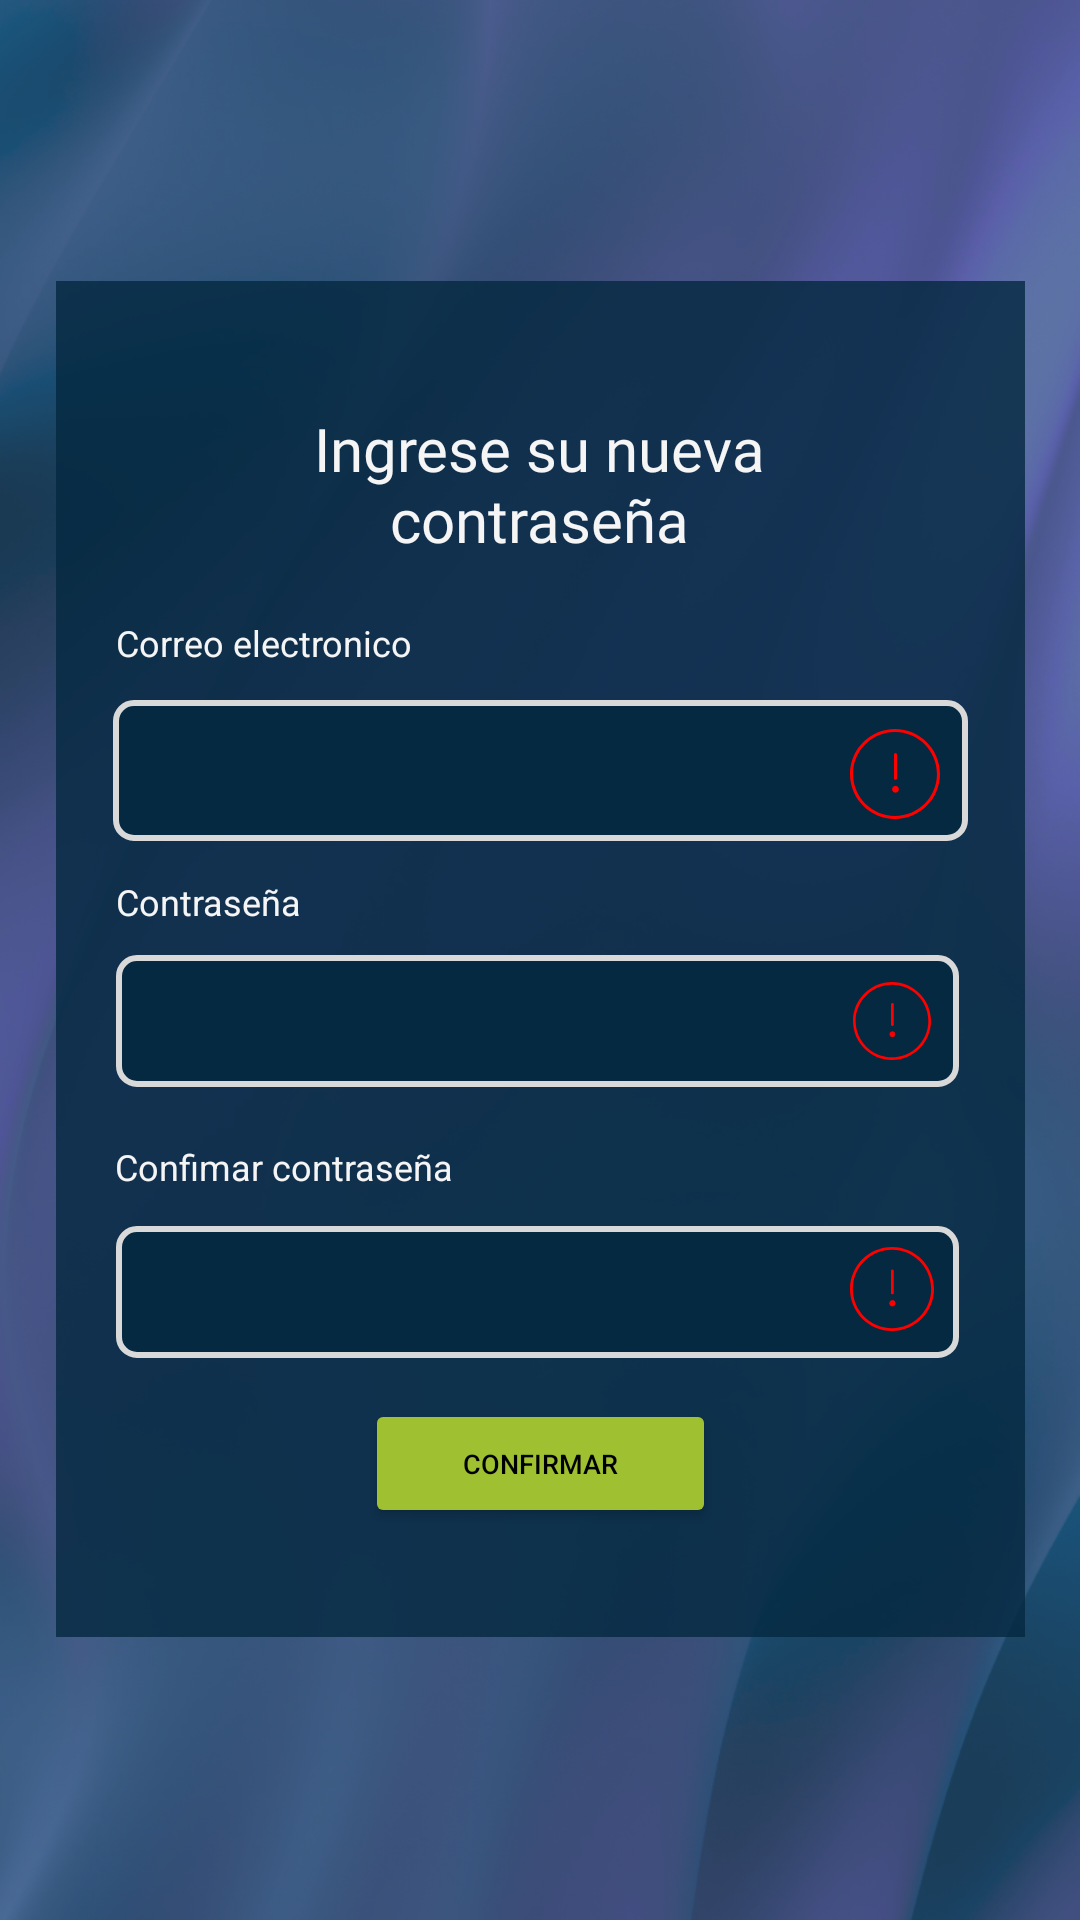

Android layout source for this screen:
<!-- AndroidManifest.xml: application theme Theme.AppBuscarTrabajoWhiteGroup -->
<!-- res/layout/activity_nuevacontrasenaerrores.xml -->
<?xml version="1.0" encoding="utf-8"?>
<androidx.constraintlayout.widget.ConstraintLayout xmlns:android="http://schemas.android.com/apk/res/android"
    xmlns:app="http://schemas.android.com/apk/res-auto"
    xmlns:tools="http://schemas.android.com/tools"
    android:layout_width="match_parent"
    android:layout_height="match_parent"
    tools:context=".nuevacontrasenaerrores">

    <androidx.constraintlayout.widget.ConstraintLayout
        android:id="@+id/background"
        android:layout_width="match_parent"
        android:layout_height="match_parent"
        android:background="@drawable/fondo"
        app:layout_constraintBottom_toBottomOf="parent"
        app:layout_constraintEnd_toEndOf="parent"
        app:layout_constraintHorizontal_bias="1.0"
        app:layout_constraintStart_toStartOf="parent"
        app:layout_constraintTop_toTopOf="parent"
        app:layout_constraintVertical_bias="0.0">

        <androidx.constraintlayout.widget.ConstraintLayout
            android:id="@+id/Contenedor"
            android:layout_width="323dp"
            android:layout_height="452dp"
            android:background="#CC042940"
            app:layout_constraintBottom_toBottomOf="parent"
            app:layout_constraintEnd_toEndOf="parent"
            app:layout_constraintStart_toStartOf="parent"
            app:layout_constraintTop_toTopOf="parent"
            app:layout_constraintVertical_bias="0.498">

            <TextView
                android:id="@+id/tituloNewContraseña"
                android:layout_width="203dp"
                android:layout_height="50dp"
                android:fontFamily="@font/montserrat_alternates"
                android:text="@string/tituloNuevaContraseña"
                android:textAlignment="center"
                android:textColor="@color/colorBackground"
                android:textSize="20sp"
                app:layout_constraintBottom_toBottomOf="parent"
                app:layout_constraintEnd_toEndOf="parent"
                app:layout_constraintHorizontal_bias="0.496"
                app:layout_constraintStart_toStartOf="parent"
                app:layout_constraintTop_toTopOf="parent"
                app:layout_constraintVertical_bias="0.105" />

            <TextView
                android:id="@+id/correoLabelNewContraseña"
                android:layout_width="wrap_content"
                android:layout_height="wrap_content"
                android:layout_marginTop="20dp"
                android:text="@string/labelCorreoElectronico"
                android:textColor="@color/colorBackground"
                android:textSize="12sp"
                app:layout_constraintEnd_toEndOf="parent"
                app:layout_constraintHorizontal_bias="0.089"
                app:layout_constraintStart_toStartOf="parent"
                app:layout_constraintTop_toBottomOf="@+id/tituloNewContraseña" />

            <EditText
                android:id="@+id/correoField"
                android:layout_width="285dp"
                android:layout_height="47dp"
                android:layout_marginTop="11dp"
                android:background="@drawable/formfield"
                android:ems="10"
                android:inputType="textPersonName"
                app:layout_constraintBottom_toTopOf="@+id/ContraseñaField"
                app:layout_constraintEnd_toEndOf="parent"
                app:layout_constraintStart_toStartOf="parent"
                app:layout_constraintTop_toBottomOf="@+id/correoLabelNewContraseña"
                app:layout_constraintVertical_bias="0.0" />

            <TextView
                android:id="@+id/contraseñaLabelNewContaseña"
                android:layout_width="wrap_content"
                android:layout_height="wrap_content"
                android:layout_marginTop="12dp"
                android:text="@string/labelContraseña"
                android:textColor="@color/colorBackground"
                android:textSize="12sp"
                app:layout_constraintBottom_toTopOf="@+id/ContraseñaField"
                app:layout_constraintEnd_toEndOf="parent"
                app:layout_constraintHorizontal_bias="0.076"
                app:layout_constraintStart_toStartOf="parent"
                app:layout_constraintTop_toBottomOf="@+id/correoField"
                app:layout_constraintVertical_bias="0.0" />

            <TextView
                android:id="@+id/contraseñaLabelNewContaseña2"
                android:layout_width="wrap_content"
                android:layout_height="wrap_content"
                android:text="@string/contraseñaConfirmarLabel"
                android:textColor="@color/colorBackground"
                android:textSize="12sp"
                app:layout_constraintBottom_toTopOf="@+id/ConfirmarcontraseñaField"
                app:layout_constraintEnd_toEndOf="parent"
                app:layout_constraintHorizontal_bias="0.094"
                app:layout_constraintStart_toStartOf="parent"
                app:layout_constraintTop_toBottomOf="@+id/ContraseñaField"
                app:layout_constraintVertical_bias="0.608" />

            <EditText
                android:id="@+id/ContraseñaField"
                android:layout_width="281dp"
                android:layout_height="44dp"
                android:background="@drawable/formfield"
                android:ems="10"
                android:inputType="textPassword"
                app:layout_constraintBottom_toBottomOf="parent"
                app:layout_constraintEnd_toEndOf="parent"
                app:layout_constraintHorizontal_bias="0.476"
                app:layout_constraintStart_toStartOf="parent"
                app:layout_constraintTop_toTopOf="parent"
                app:layout_constraintVertical_bias="0.551" />

            <EditText
                android:id="@+id/ConfirmarcontraseñaField"
                android:layout_width="281dp"
                android:layout_height="44dp"
                android:background="@drawable/formfield"
                android:ems="10"
                android:inputType="textPassword"
                app:layout_constraintBottom_toBottomOf="parent"
                app:layout_constraintEnd_toEndOf="parent"
                app:layout_constraintHorizontal_bias="0.476"
                app:layout_constraintStart_toStartOf="parent"
                app:layout_constraintTop_toTopOf="parent"
                app:layout_constraintVertical_bias="0.772" />

            <Button
                android:id="@+id/confirmarBtn"
                android:layout_width="117dp"
                android:layout_height="43dp"
                android:backgroundTint="@color/colorAccent"
                android:text="@string/confirmarBtn"
                android:textColor="@color/design_default_color_on_secondary"
                android:textSize="9sp"
                app:layout_constraintBottom_toBottomOf="parent"
                app:layout_constraintEnd_toEndOf="parent"
                app:layout_constraintStart_toStartOf="parent"
                app:layout_constraintTop_toTopOf="parent"
                app:layout_constraintVertical_bias="0.911" />

            <ImageView
                android:id="@+id/errorCorreoNew2"
                android:layout_width="29dp"
                android:layout_height="28dp"
                app:layout_constraintBottom_toBottomOf="@+id/ConfirmarcontraseñaField"
                app:layout_constraintEnd_toEndOf="@+id/ConfirmarcontraseñaField"
                app:layout_constraintHorizontal_bias="0.968"
                app:layout_constraintStart_toStartOf="@+id/ConfirmarcontraseñaField"
                app:layout_constraintTop_toTopOf="@+id/ConfirmarcontraseñaField"
                app:layout_constraintVertical_bias="0.437"
                app:srcCompat="@drawable/error" />

            <ImageView
                android:id="@+id/errorCorreoNew"
                android:layout_width="30dp"
                android:layout_height="31dp"
                app:layout_constraintBottom_toBottomOf="@+id/correoField"
                app:layout_constraintEnd_toEndOf="@+id/correoField"
                app:layout_constraintHorizontal_bias="0.964"
                app:layout_constraintStart_toStartOf="@+id/correoField"
                app:layout_constraintTop_toTopOf="@+id/correoField"
                app:layout_constraintVertical_bias="0.562"
                app:srcCompat="@drawable/error" />

            <ImageView
                android:id="@+id/errorContraseñaNew"
                android:layout_width="27dp"
                android:layout_height="26dp"
                app:layout_constraintBottom_toBottomOf="@+id/ContraseñaField"
                app:layout_constraintEnd_toEndOf="@+id/ContraseñaField"
                app:layout_constraintHorizontal_bias="0.964"
                app:layout_constraintStart_toStartOf="@+id/ContraseñaField"
                app:layout_constraintTop_toTopOf="@+id/ContraseñaField"
                app:srcCompat="@drawable/error" />

        </androidx.constraintlayout.widget.ConstraintLayout>

    </androidx.constraintlayout.widget.ConstraintLayout>
</androidx.constraintlayout.widget.ConstraintLayout>
<!-- resources referenced by this layout -->
<resources>
  <color name="colorAccent">#9FC131</color>
  <color name="colorBackground">#F5F5F5</color>
  <!-- drawable error (drawable) -->
  <vector xmlns:android="http://schemas.android.com/apk/res/android"
      android:width="44.236dp"
      android:height="44.236dp"
      android:viewportWidth="44.236"
      android:viewportHeight="44.236">
    <path
        android:fillColor="#FF0000"
        android:pathData="M22.118,44.236C9.922,44.236 0,34.314 0,22.118S9.922,0 22.118,0s22.118,9.922 22.118,22.118S34.314,44.236 22.118,44.236zM22.118,1.5C10.749,1.5 1.5,10.749 1.5,22.118c0,11.368 9.249,20.618 20.618,20.618c11.368,0 20.618,-9.25 20.618,-20.618C42.736,10.749 33.486,1.5 22.118,1.5z"/>
    <path
        android:fillColor="#FF0000"
        android:pathData="M22.35,24.956c-0.414,0 -0.75,-0.336 -0.75,-0.75V12.578c0,-0.414 0.336,-0.75 0.75,-0.75s0.75,0.336 0.75,0.75v11.628C23.1,24.62 22.764,24.956 22.35,24.956z"/>
    <path
        android:fillColor="#FF0000"
        android:pathData="M22.35,29.631m-1.41,0a1.41,1.41 0,1 1,2.82 0a1.41,1.41 0,1 1,-2.82 0"/>
    <path
        android:fillColor="#FF0000"
        android:pathData="M22.35,31.291c-0.915,0 -1.66,-0.745 -1.66,-1.66s0.745,-1.66 1.66,-1.66c0.916,0 1.66,0.745 1.66,1.66S23.266,31.291 22.35,31.291zM22.35,28.471c-0.64,0 -1.16,0.521 -1.16,1.16s0.521,1.16 1.16,1.16c0.639,0 1.16,-0.521 1.16,-1.16S22.989,28.471 22.35,28.471z"/>
  </vector>
  <!-- drawable fondo: png bitmap (drawable-mdpi, 208775 bytes) -->
  <!-- drawable formfield (drawable) -->
  <?xml version="1.0" encoding="utf-8"?>
  
  <shape xmlns:android="http://schemas.android.com/apk/res/android"
      android:shape="rectangle">
      <corners
          android:radius="6dp"/>
      <padding
          android:left="8dp"
          android:top="8dp"
          android:right="8dp"
          android:bottom="8dp"/>
      <solid
          android:color="#042940"/>
      <stroke
          android:color="#D9D9D9"
          android:width="2dp"
          />
  </shape>
  <string name="confirmarBtn">Confirmar</string>
  <string name="labelCorreoElectronico">Correo electronico</string>
  <style name="Theme.AppBuscarTrabajoWhiteGroup" parent="Theme.MaterialComponents.DayNight.DarkActionBar">
          
          <item name="colorPrimary">@color/purple_500</item>
          <item name="colorPrimaryVariant">@color/purple_700</item>
          <item name="colorOnPrimary">@color/white</item>
          
          <item name="colorSecondary">@color/teal_200</item>
          <item name="colorSecondaryVariant">@color/teal_700</item>
          <item name="colorOnSecondary">@color/black</item>
          
          <item name="android:statusBarColor">?attr/colorPrimaryVariant</item>
          
      </style>
  <!-- not gathered from this repository: default colours our renderer supplied (Android Studio template values) -->
  <color name="purple_500">#FF6200EE</color>
  <color name="purple_700">#FF3700B3</color>
  <color name="teal_200">#FF03DAC5</color>
  <color name="teal_700">#FF018786</color>
  <color name="black">#FF000000</color>
  <color name="white">#FFFFFFFF</color>
</resources>
